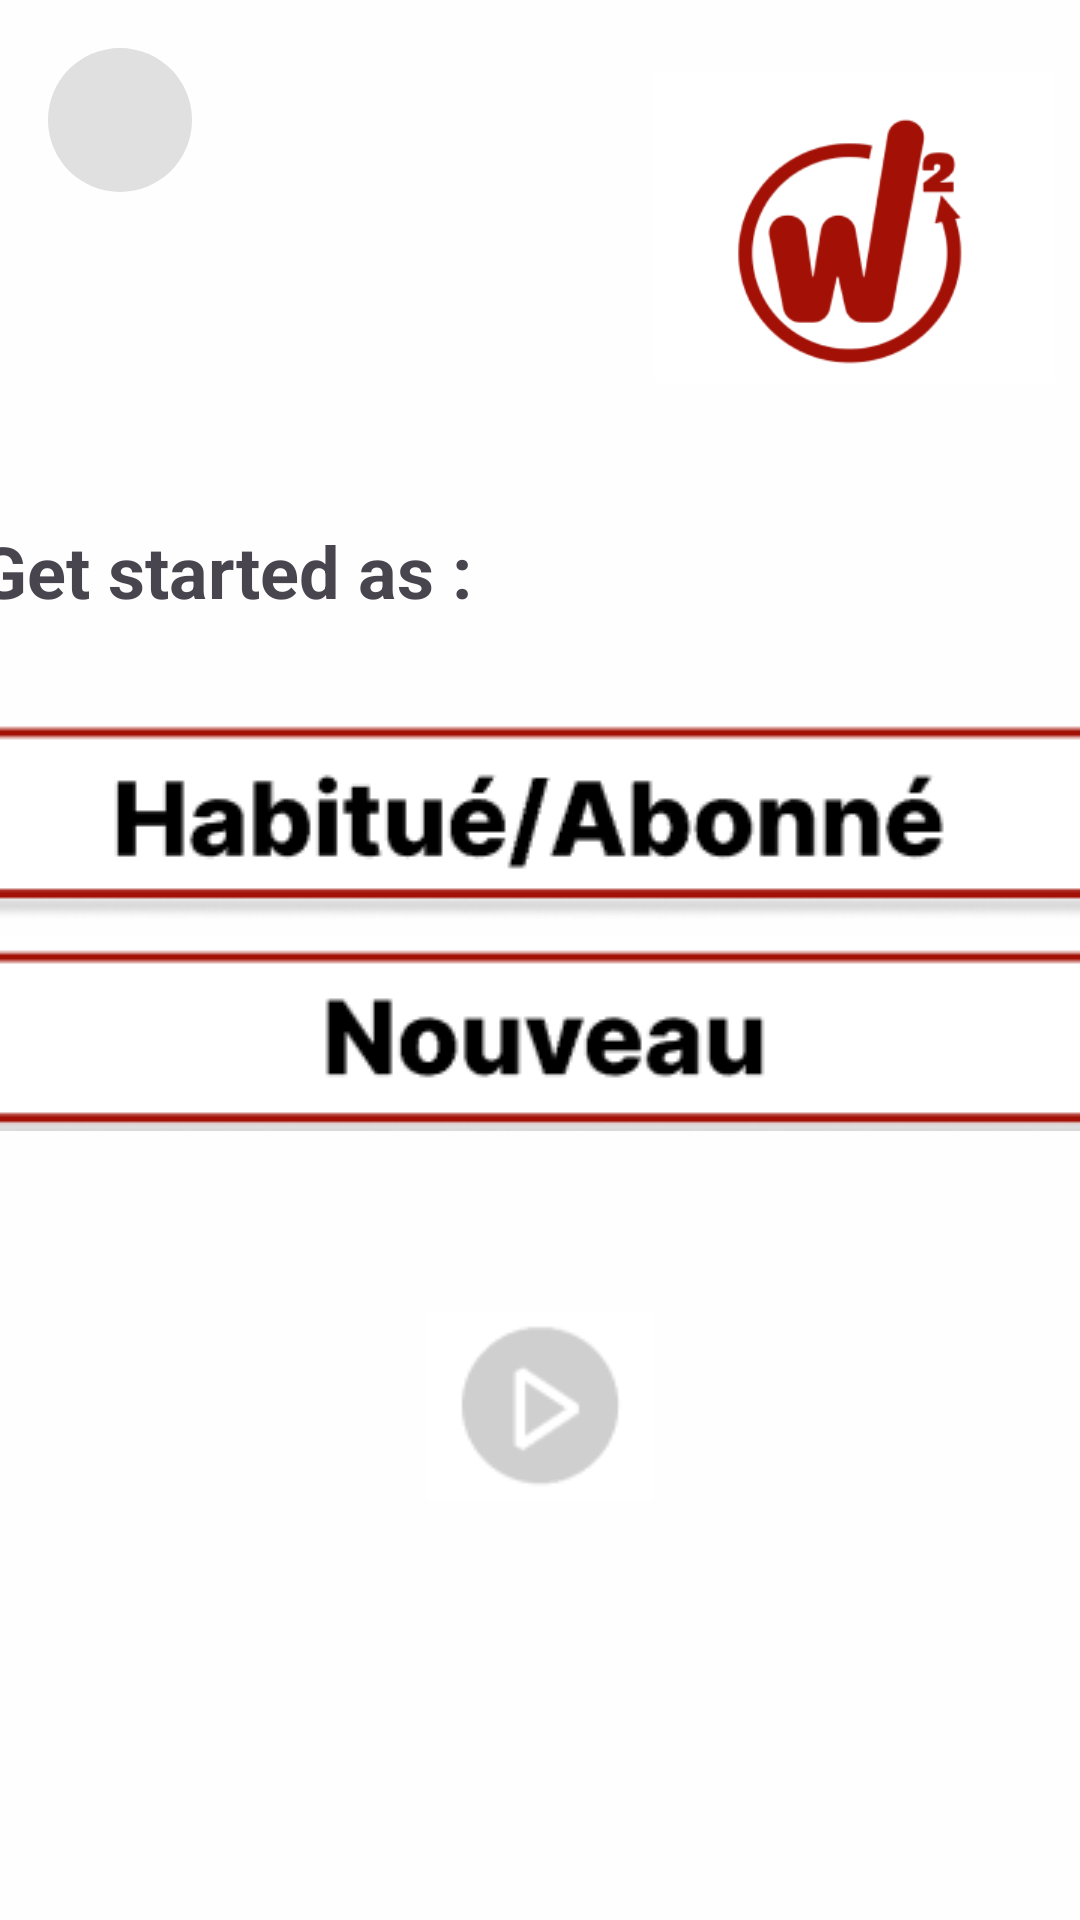

The Android layout XML behind this screen, and the referenced resources:
<!-- AndroidManifest.xml: application theme Theme.W22 -->
<!-- res/layout/activity_two.xml -->
<?xml version="1.0" encoding="utf-8"?>
<androidx.constraintlayout.widget.ConstraintLayout xmlns:android="http://schemas.android.com/apk/res/android"
    android:layout_width="match_parent"
    android:layout_height="match_parent"
    xmlns:app="http://schemas.android.com/apk/res-auto"
    xmlns:tools="http://schemas.android.com/tools"
    android:background="#FEFEFE"
    tools:context=".ActivityTwo">

    <ImageButton
        android:id="@+id/btnReturn2"
        android:layout_width="48dp"
        android:layout_height="48dp"
        android:background="@drawable/circular_button"
        android:src="@drawable/ic_arrow_back"
        android:contentDescription="@string/btn_return"
        app:layout_constraintStart_toStartOf="parent"
        app:layout_constraintTop_toTopOf="parent"
        android:layout_marginStart="16dp"
        android:layout_marginTop="16dp"
        android:scaleType="center"
        app:tint="@android:color/black" />

    <ImageView
        android:id="@+id/logo2"
        android:layout_width="138dp"
        android:layout_height="104dp"
        android:contentDescription="@string/logo_desc"
        android:src="@drawable/logo"
        app:layout_constraintBottom_toBottomOf="parent"
        app:layout_constraintEnd_toEndOf="parent"
        app:layout_constraintHorizontal_bias="0.973"
        app:layout_constraintStart_toStartOf="parent"
        app:layout_constraintTop_toTopOf="parent"
        app:layout_constraintVertical_bias="0.044" />

    <ImageButton
        android:id="@+id/btn_play2"
        android:layout_width="76dp"
        android:layout_height="68dp"
        android:layout_below="@id/btn_nouveau"
        android:src="@drawable/rouge"
        app:layout_constraintBottom_toBottomOf="parent"
        app:layout_constraintEnd_toEndOf="parent"
        app:layout_constraintStart_toStartOf="parent"
        app:layout_constraintTop_toTopOf="parent"
        app:layout_constraintVertical_bias="0.76" />

    <TextView
        android:id="@+id/txtgetstarted"
        android:layout_width="381dp"
        android:layout_height="44dp"
        android:layout_margin="20dp"
        android:gravity="start|center"
        android:text="@string/get_started"
        android:textSize="24sp"
        android:textStyle="bold"
        app:layout_constraintBottom_toBottomOf="parent"
        app:layout_constraintEnd_toEndOf="parent"
        app:layout_constraintHorizontal_bias="0.454"
        app:layout_constraintStart_toStartOf="parent"
        app:layout_constraintTop_toTopOf="parent"
        app:layout_constraintVertical_bias="0.267" />

    <androidx.constraintlayout.widget.Group
        android:id="@+id/group2"
        android:layout_width="wrap_content"
        android:layout_height="wrap_content" />

    <ImageButton
        android:id="@+id/btn_abonne"
        android:layout_width="438dp"
        android:layout_height="72dp"
        app:layout_constraintBottom_toBottomOf="parent"
        app:layout_constraintEnd_toEndOf="parent"
        app:layout_constraintHorizontal_bias="0.485"
        app:layout_constraintStart_toStartOf="parent"
        app:layout_constraintTop_toTopOf="parent"
        app:layout_constraintVertical_bias="0.418"
        app:srcCompat="@drawable/abonne" />

    <ImageButton
        android:id="@+id/btn_nouveau"
        android:layout_width="441dp"
        android:layout_height="73dp"
        app:layout_constraintBottom_toBottomOf="parent"
        app:layout_constraintEnd_toEndOf="parent"
        app:layout_constraintHorizontal_bias="0.488"
        app:layout_constraintStart_toStartOf="parent"
        app:layout_constraintTop_toTopOf="parent"
        app:layout_constraintVertical_bias="0.543"
        app:srcCompat="@drawable/nouveau" />

</androidx.constraintlayout.widget.ConstraintLayout>
<!-- resources referenced by this layout -->
<resources>
  <!-- drawable abonne: png bitmap (drawable, 6551 bytes) -->
  <!-- drawable circular_button (drawable) -->
  <?xml version="1.0" encoding="utf-8"?>
  <shape xmlns:android="http://schemas.android.com/apk/res/android">
      <solid android:color="#E0E0E0"/>
      <corners android:radius="250dp"/>
  </shape>
  <!-- drawable logo: png bitmap (drawable, 10796 bytes) -->
  <!-- drawable nouveau: png bitmap (drawable, 4657 bytes) -->
  <!-- drawable rouge: png bitmap (drawable, 1023 bytes) -->
  <string name="btn_return">BACK</string>
  <string name="get_started">Get started as :</string>
  <string name="logo_desc">logo\n</string>
  <style name="Theme.W22" parent="Base.Theme.W22" />
  <style name="Base.Theme.W22" parent="Theme.Material3.DayNight.NoActionBar">
          
          
      </style>
</resources>
